7-way image classification set "data_batik" from GitHub (chrisrianto84/deeplearning); label vocabulary: aseman batik, bledak batik, gunung ringgit batik, krecak batik, latohan batik, naga batik, sekar jagat batik.

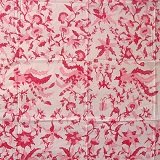
Label: bledak batik

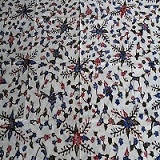
Label: bledak batik

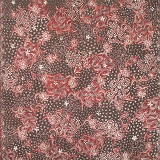
Label: sekar jagat batik

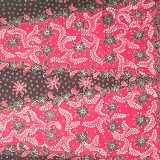
Label: latohan batik

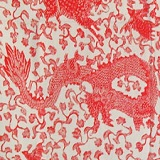
Label: naga batik

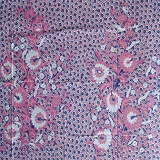
Label: gunung ringgit batik
